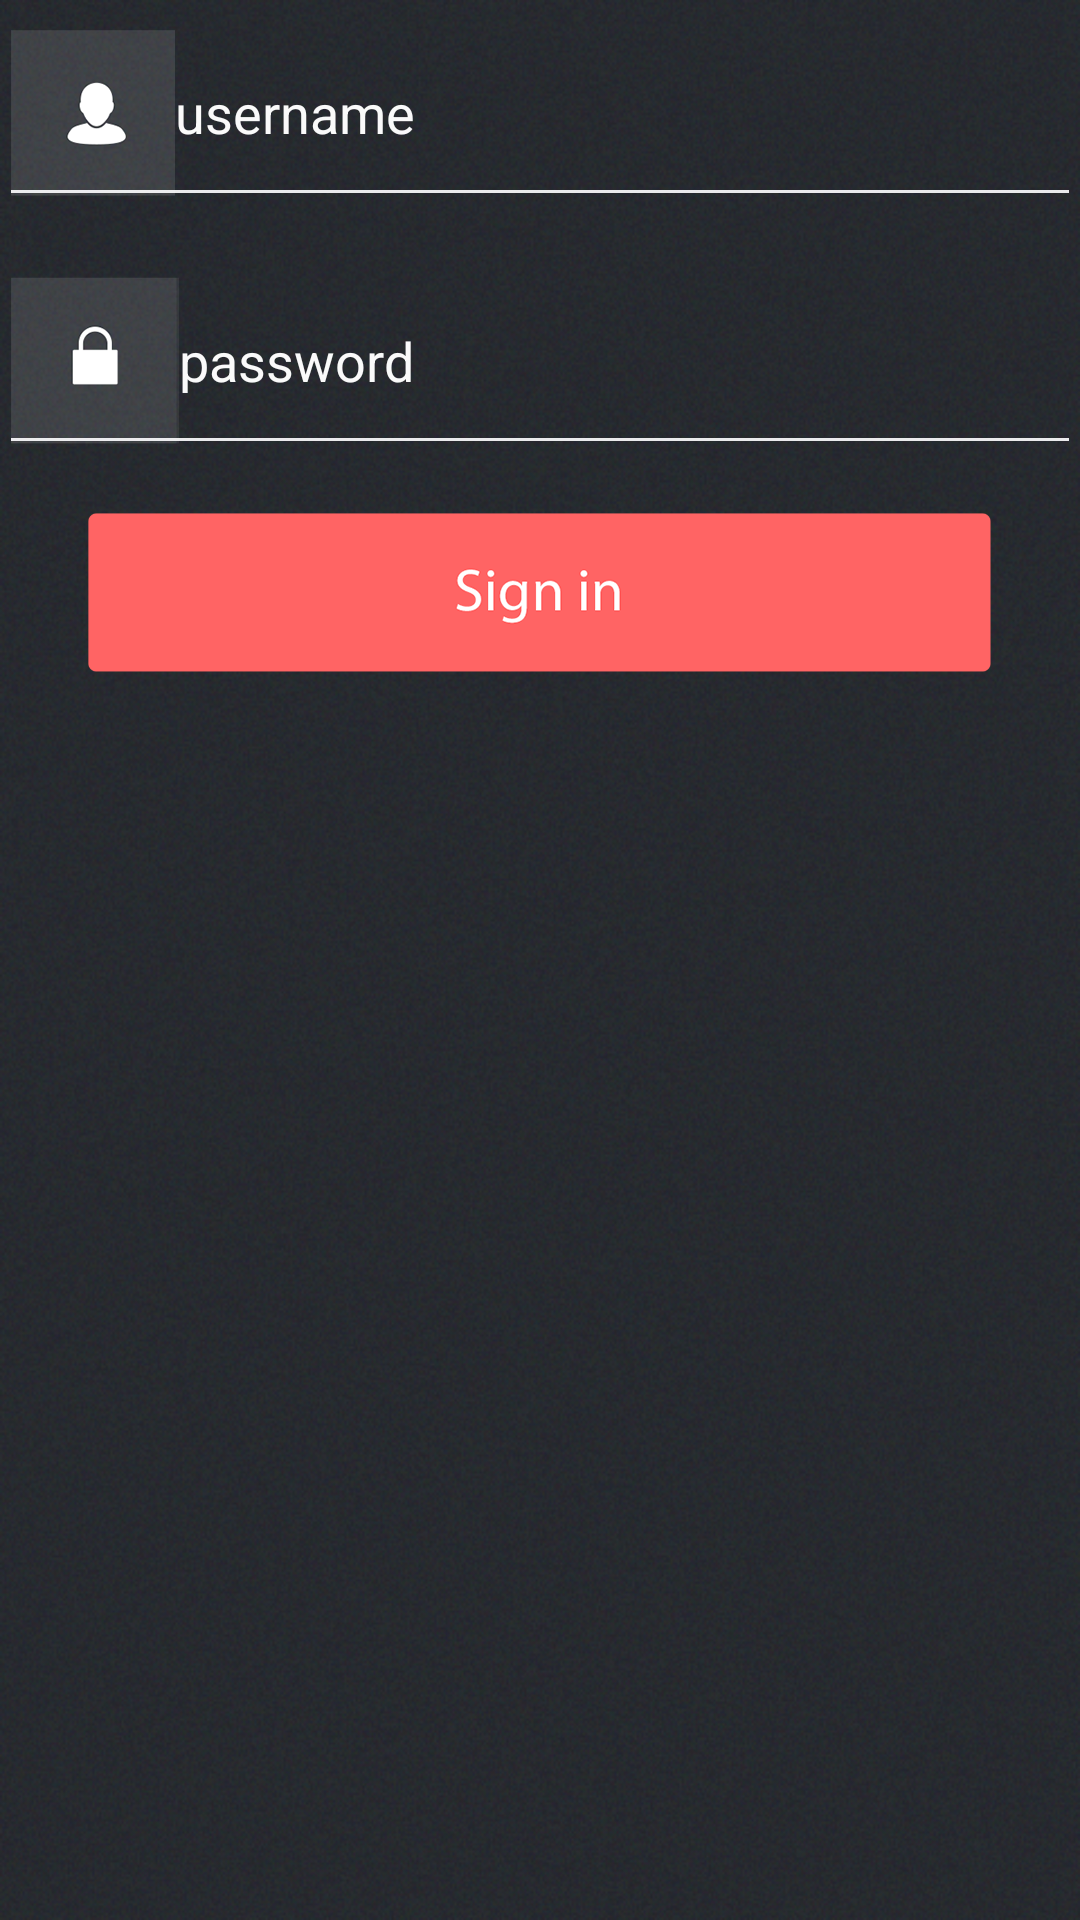

Android layout source for this screen:
<!-- AndroidManifest.xml: application theme AppTheme -->
<!-- res/layout/activity_login.xml -->
<RelativeLayout xmlns:android="http://schemas.android.com/apk/res/android"
    xmlns:tools="http://schemas.android.com/tools" android:layout_width="match_parent"
    android:layout_height="match_parent" android:paddingLeft="@dimen/activity_horizontal_margin"
    android:paddingRight="@dimen/activity_horizontal_margin"
    android:paddingTop="@dimen/activity_vertical_margin"
    android:paddingBottom="@dimen/activity_vertical_margin"
    tools:context="com.pakgamers.pgshoutbox.LoginActivity"
    android:background="@drawable/bg">

    <EditText
        android:layout_width="fill_parent"
        android:layout_height="wrap_content"
        android:id="@+id/editText2"
        android:layout_alignParentTop="true"
        android:layout_centerHorizontal="true"
        android:selectAllOnFocus="true"
        android:inputType="text"
        android:drawableLeft="@drawable/username"
        android:hint="username"
        android:singleLine="true"
        android:textColorHint="@color/abc_background_cache_hint_selector_material_light" />

    <EditText
        android:layout_width="fill_parent"
        android:layout_height="wrap_content"
        android:inputType="textPassword"
        android:ems="10"
        android:id="@+id/editText3"
        android:layout_below="@+id/editText2"
        android:layout_marginTop="10dp"
        android:password="true"
        android:hint="password"
        android:drawableLeft="@drawable/password"
        android:textColorHint="@color/abc_background_cache_hint_selector_material_light"
        android:layout_alignParentLeft="true"
        android:layout_alignParentStart="true" />

    <Button
        android:layout_width="wrap_content"
        android:layout_height="wrap_content"
        android:id="@+id/button2"
        android:layout_below="@+id/editText3"
        android:layout_centerHorizontal="true"
        android:layout_marginTop="16dp"
        android:background="@drawable/sign_in" />
</RelativeLayout>
<!-- resources referenced by this layout -->
<resources>
  <!-- drawable bg: png bitmap (drawable-hdpi, 706739 bytes) -->
  <!-- drawable password: png bitmap (drawable-hdpi, 3434 bytes) -->
  <!-- drawable sign_in: png bitmap (drawable-hdpi, 5499 bytes) -->
  <!-- drawable username: png bitmap (drawable-hdpi, 3656 bytes) -->
  <style name="AppTheme" parent="Theme.AppCompat.Light.DarkActionBar">
          
          <item name="android:actionBarStyle">@style/MyActionBar</item>
          <item name="colorPrimary">@color/cyan</item>
          <item name="colorPrimaryDark">@color/cyanD</item>
          <item name="android:textColorPrimary">@color/txtColor</item>
          <item name="android:textColorSecondary">@color/txtColor</item>
      </style>
  <style name="MyActionBar" parent="@style/Widget.AppCompat.Light.ActionBar.Solid.Inverse">
          <item name="android:background">@color/cyan</item>
      </style>
  <item name="cyan" type="color">#00393E</item>
  <item name="cyanD" type="color">#003135</item>
  <item name="txtColor" type="color">#EAEAEC</item>
</resources>
